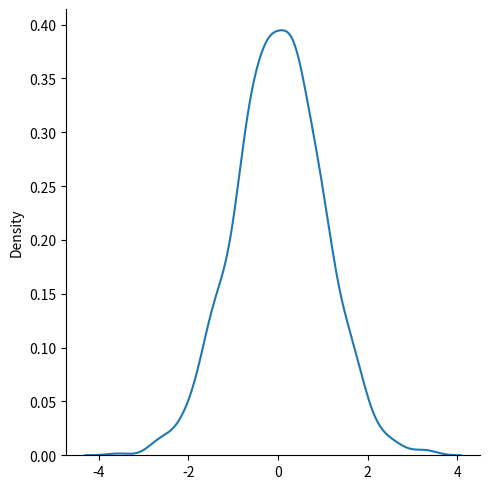

This chart was generated by the following Python code:
from numpy import random
import matplotlib.pyplot as plt
import seaborn as sns

sns.displot(random.normal(size=1000), kind="kde")

plt.show()
